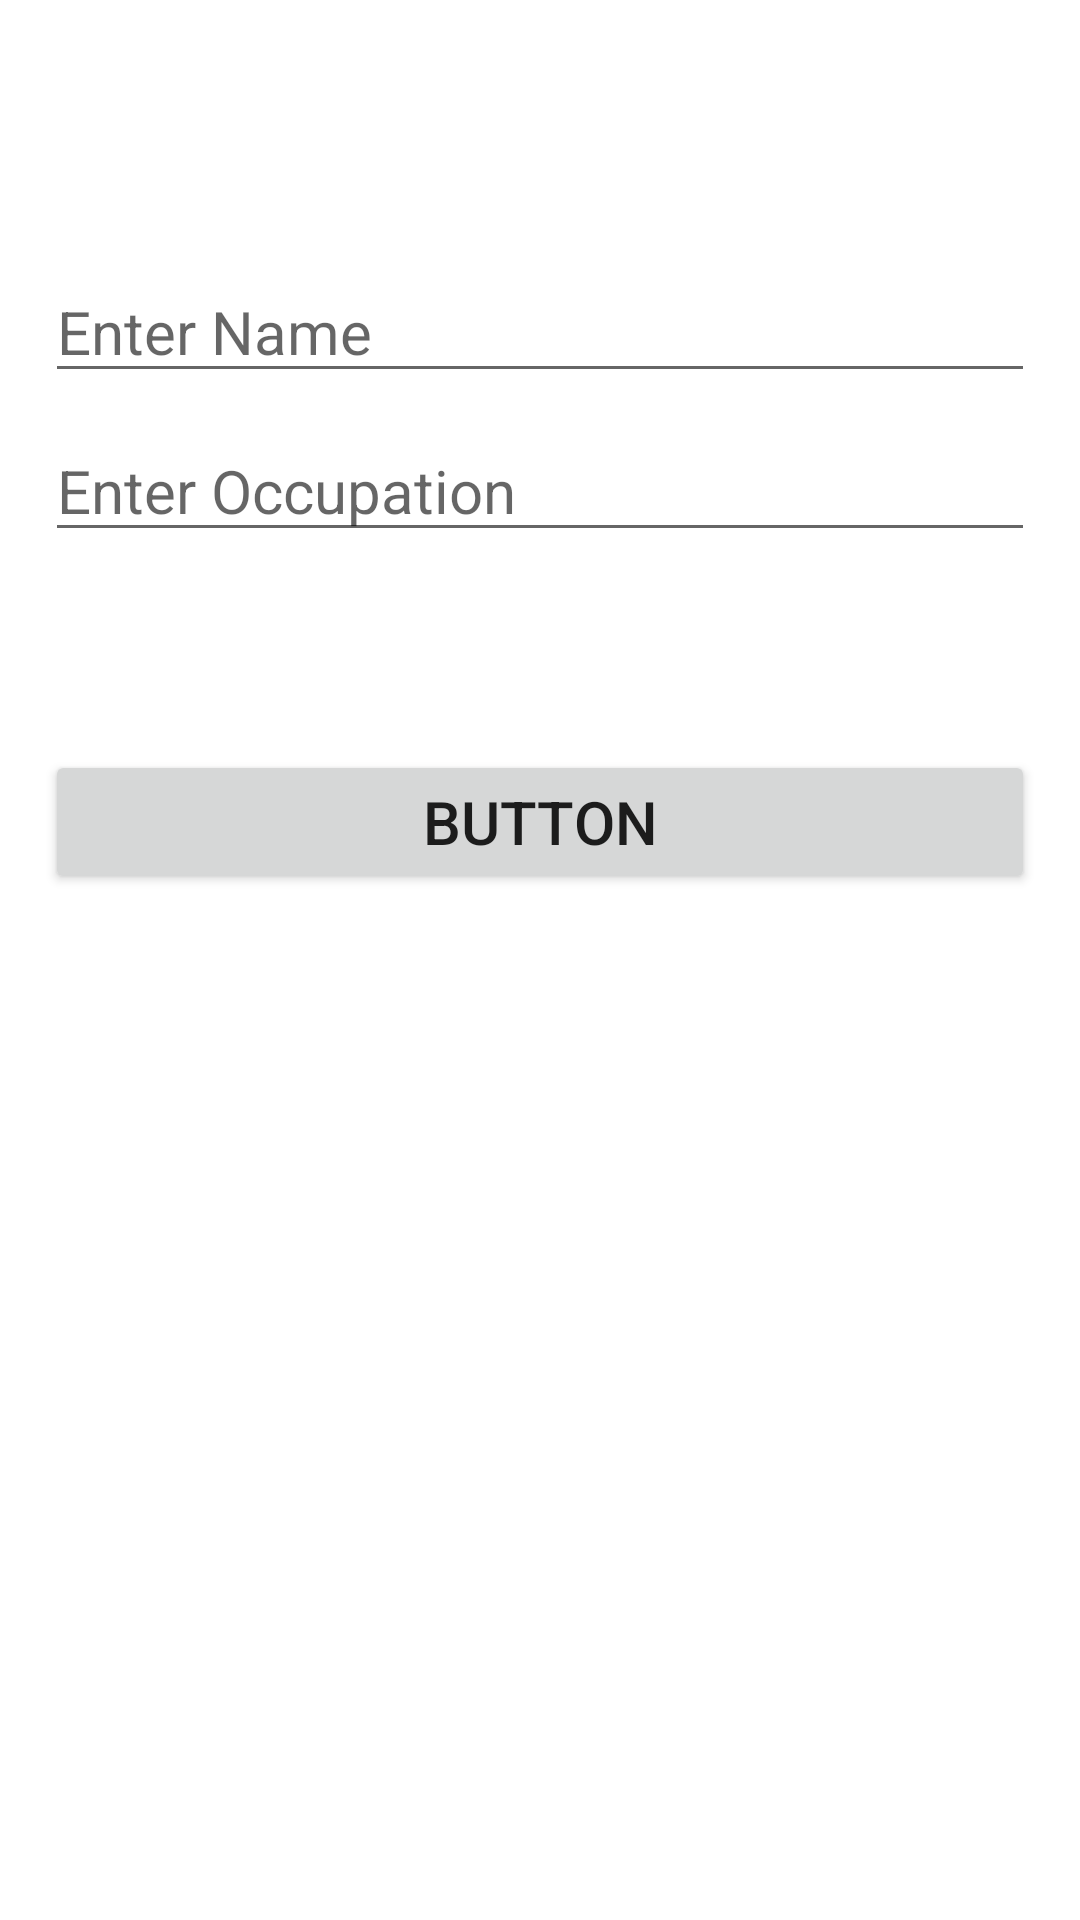

Reconstruct the res/layout file that produces this screen, plus the resources it refers to.
<!-- AndroidManifest.xml: application theme Theme.ReContactRoom2 -->
<!-- res/layout/activity_create_contact.xml -->
<?xml version="1.0" encoding="utf-8"?>
<androidx.constraintlayout.widget.ConstraintLayout xmlns:android="http://schemas.android.com/apk/res/android"
    xmlns:app="http://schemas.android.com/apk/res-auto"
    xmlns:tools="http://schemas.android.com/tools"
    android:layout_width="match_parent"
    android:layout_height="match_parent"
    android:layout_margin="15dp"
    android:padding="15dp"
    tools:context=".CreateContact">

    <Button
        android:id="@+id/save_button"
        style="@style/genreal_style"
        android:layout_width="match_parent"
        android:layout_height="wrap_content"
        android:text="Button"
        app:layout_constraintBottom_toBottomOf="parent"
        app:layout_constraintEnd_toEndOf="parent"
        app:layout_constraintHorizontal_bias="0.466"
        app:layout_constraintStart_toStartOf="parent"
        app:layout_constraintTop_toTopOf="parent"
        app:layout_constraintVertical_bias="0.418" />

    <EditText
        android:id="@+id/edit_name"
        style="@style/genreal_style"
        android:layout_width="match_parent"
        android:layout_height="wrap_content"
        android:layout_marginTop="72dp"
        android:ems="10"
        android:hint="Enter Name"
        android:inputType="textPersonName"
        app:layout_constraintBottom_toTopOf="@+id/edit_occupation"
        app:layout_constraintEnd_toEndOf="parent"
        app:layout_constraintHorizontal_bias="0.933"
        app:layout_constraintStart_toStartOf="parent"
        app:layout_constraintTop_toTopOf="parent"
        app:layout_constraintVertical_bias="0.0" />

    <EditText
        android:id="@+id/edit_occupation"
        style="@style/genreal_style"
        android:layout_width="match_parent"
        android:layout_height="wrap_content"
        android:ems="10"
        android:hint="Enter Occupation"
        android:inputType="textPersonName"
        app:layout_constraintBottom_toBottomOf="parent"
        app:layout_constraintEnd_toEndOf="parent"
        app:layout_constraintHorizontal_bias="0.533"
        app:layout_constraintStart_toStartOf="parent"
        app:layout_constraintTop_toTopOf="parent"
        app:layout_constraintVertical_bias="0.221" />
</androidx.constraintlayout.widget.ConstraintLayout>
<!-- resources referenced by this layout -->
<resources>
  <style name="genreal_style">
          <item name="android:layout_width">match_parent</item>
          <item name="android:layout_height">wrap_content</item>
          <item name="android:textSize">20dp</item>
      </style>
  <style name="Theme.ReContactRoom2" parent="Theme.MaterialComponents.DayNight.DarkActionBar">
          
          <item name="colorPrimary">@color/purple_500</item>
          <item name="colorPrimaryVariant">@color/purple_700</item>
          <item name="colorOnPrimary">@color/white</item>
          
          <item name="colorSecondary">@color/teal_200</item>
          <item name="colorSecondaryVariant">@color/teal_700</item>
          <item name="colorOnSecondary">@color/black</item>
          
          <item name="android:statusBarColor" tools:targetApi="l">?attr/colorPrimaryVariant</item>
          
      </style>
  <!-- not gathered from this repository: default colours our renderer supplied (Android Studio template values) -->
  <color name="purple_500">#FF6200EE</color>
  <color name="purple_700">#FF3700B3</color>
  <color name="teal_200">#FF03DAC5</color>
  <color name="teal_700">#FF018786</color>
  <color name="black">#FF000000</color>
  <color name="white">#FFFFFFFF</color>
</resources>
